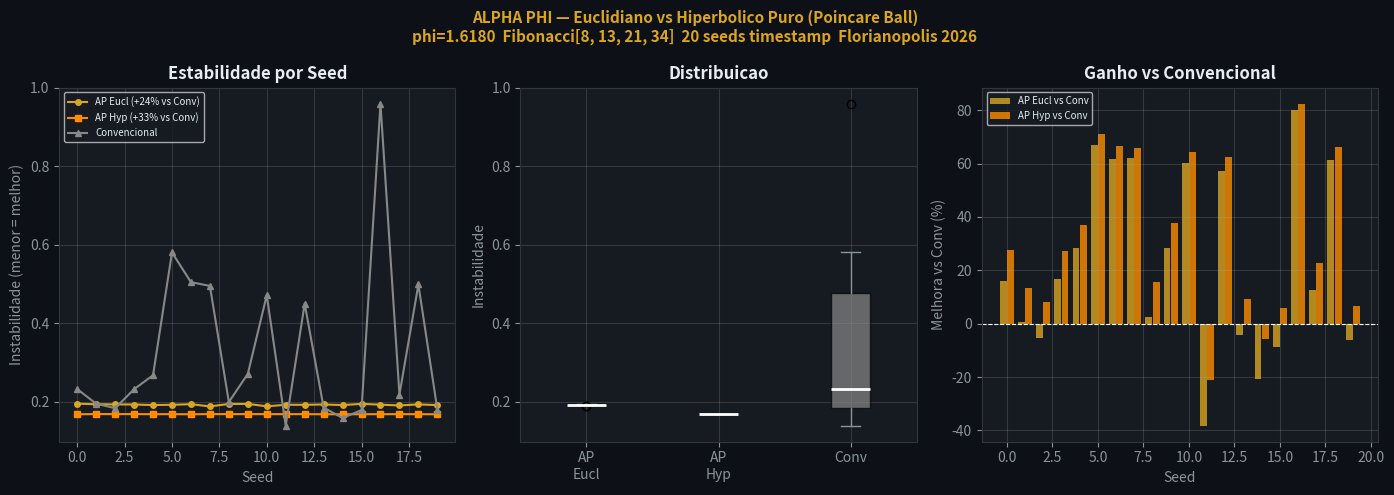

This chart was generated by the following Python code:
# ALPHA PHI — Robustez no Espaço Hiperbólico Puro
# Vitor Edson Delavi · Florianópolis · 2026
#
# Pergunta central:
# O Robustez (+35% euclidiano) no espaço hiperbólico PURO — melhora?
#
# Três comparações:
# 1. Alpha-Phi euclidiano    — resultado consolidado +35%
# 2. Alpha-Phi hiperbólico   — todas as camadas em Poincaré
# 3. Convencional euclidiano — baseline

import numpy as np
import matplotlib.pyplot as plt
import time
from scipy.stats import entropy as scipy_entropy, ttest_ind

PHI   = (1 + np.sqrt(5)) / 2
ALPHA = 1 / 137.035999084

print(f"phi   = {PHI:.10f}")
print(f"alpha = {ALPHA:.10f}")
print("=" * 60)
print("ROBUSTEZ — EUCLIDIANO vs HIPERBOLICO PURO")
print("Todas as camadas no espaco de Poincare")
print("=" * 60)

# ── Espaço Hiperbólico — Poincaré Ball ───────────────────────────────────
def expmap0(v, c=1.0):
    """Euclidiano → Poincaré"""
    v_norm = np.linalg.norm(v, axis=-1, keepdims=True)
    v_norm = np.clip(v_norm, 1e-8, None)
    tanh_v = np.tanh(np.sqrt(c) * v_norm)
    return tanh_v * v / (np.sqrt(c) * v_norm)

def logmap0(y, c=1.0):
    """Poincaré → Euclidiano"""
    y_norm = np.linalg.norm(y, axis=-1, keepdims=True)
    y_norm = np.clip(y_norm, 1e-8, 1.0 - 1e-5)
    return np.arctanh(np.sqrt(c) * y_norm) * y / (np.sqrt(c) * y_norm)

def hyperbolic_linear(x, W, b, c=1.0):
    """Camada linear no espaço de Poincaré"""
    x_e   = logmap0(x, c)
    out_e = x_e @ W + b
    return expmap0(out_e, c)

def golden_activation_hyp(x, c=1.0):
    """φ·tanh(x/φ) no espaço de Poincaré"""
    x_e   = logmap0(x, c)
    act_e = PHI * np.tanh(x_e / PHI)
    norm  = np.linalg.norm(act_e, axis=-1, keepdims=True)
    act_e = act_e / np.maximum(norm, 1.0) * np.minimum(norm, 0.95)
    return expmap0(act_e, c)

def golden_activation(x):
    return PHI * np.tanh(x / PHI)

def relu(x):
    return np.maximum(0, x)

def fibonacci_sequence(n_terms, start=8):
    fibs = [start]
    a, b = start, int(round(start * PHI))
    for _ in range(n_terms - 1):
        fibs.append(b)
        a, b = b, int(a + b)
    return fibs

fib_layers     = fibonacci_sequence(4, start=8)
uniform_layers = [21, 21, 21, 21]

print(f"Camadas Alpha-Phi : {fib_layers}")
print(f"Camadas Uniforme  : {uniform_layers}")

# ── Pesos ─────────────────────────────────────────────────────────────────
def make_weights_phi(layer_sizes, seed):
    np.random.seed(seed)
    W, b = [], []
    for i in range(len(layer_sizes)-1):
        fan_in = layer_sizes[i]
        scale  = np.sqrt(1.0 / (fan_in * PHI))
        W.append(np.random.randn(fan_in, layer_sizes[i+1]) * scale)
        b.append(np.zeros(layer_sizes[i+1]))
    return W, b

def make_weights_conv(layer_sizes, seed):
    np.random.seed(seed)
    W, b = [], []
    for i in range(len(layer_sizes)-1):
        fan_in = layer_sizes[i]
        scale  = np.sqrt(2.0 / fan_in)
        W.append(np.random.randn(fan_in, layer_sizes[i+1]) * scale)
        b.append(np.zeros(layer_sizes[i+1]))
    return W, b

# ── Forward passes ────────────────────────────────────────────────────────
def forward_euclidean(X, weights, biases):
    """Alpha-Phi Robustez Original — euclidiano puro"""
    acts = [X]
    cur  = X
    for W, b in zip(weights, biases):
        cur = golden_activation(cur @ W + b)
        acts.append(cur)
    return acts

def forward_hyperbolic(X, weights, biases, c=1.0):
    """
    Alpha-Phi Robustez — espaço hiperbólico PURO
    Todas as camadas na bola de Poincaré
    Entrada projetada para Poincaré no início
    Saída projetada de volta ao euclidiano no final
    """
    acts = [X]
    # Projeta entrada para espaço hiperbólico
    cur = expmap0(X, c)
    acts.append(cur)

    for i, (W, b) in enumerate(zip(weights, biases)):
        cur = hyperbolic_linear(cur, W, b, c)
        cur = golden_activation_hyp(cur, c)
        acts.append(cur)

    # Projeta saída de volta para euclidiano
    cur = logmap0(cur, c)
    acts[-1] = cur
    return acts

def forward_conv(X, weights, biases):
    acts = [X]
    cur  = X
    for W, b in zip(weights, biases):
        cur = relu(cur @ W + b)
        acts.append(cur)
    return acts

def activation_stability(activations):
    vars_ = [np.var(a) for a in activations]
    return np.mean(np.abs(np.diff(vars_)))

def weight_entropy(weights):
    all_w = np.concatenate([W.flatten() for W in weights])
    hist, _ = np.histogram(all_w, bins=50, density=True)
    hist = hist + 1e-10
    hist /= hist.sum()
    return scipy_entropy(hist)

print("Forward passes:")
print("  1. Alpha-Phi Euclidiano puro")
print("  2. Alpha-Phi Hiperbolico puro (Poincare Ball)")
print("  3. Convencional ReLU")

# ── Experimento 20 seeds ──────────────────────────────────────────────────
INPUT_DIM = 16
N_SAMPLES = 200
N_SEEDS   = 20

rng_master = np.random.RandomState(int(time.time()) % 100000)
SEEDS      = rng_master.randint(0, 99999, size=N_SEEDS).tolist()

print(f"\nSeeds por timestamp: {SEEDS}\n")

arch     = [INPUT_DIM] + fib_layers     + [INPUT_DIM]
arch_con = [INPUT_DIM] + uniform_layers + [INPUT_DIM]

res_euc  = []
res_hyp  = []
res_conv = []

print(f"{'Seed':>8} | {'AP Eucl':>8} | {'AP Hyp':>8} | {'Conv':>8} | {'Δ Hyp>Eucl':>11}")
print("-" * 62)

for seed in SEEDS:
    np.random.seed(seed)
    t = np.linspace(0, 4 * np.pi, N_SAMPLES)
    X = np.column_stack([np.sin(t*(i+1)/PHI) for i in range(INPUT_DIM)])
    X = (X - X.mean()) / X.std()

    W_e, b_e = make_weights_phi(arch,      seed)
    W_h, b_h = make_weights_phi(arch,      seed)
    W_c, b_c = make_weights_conv(arch_con, seed)

    try:
        acts_euc  = forward_euclidean(X,   W_e, b_e)
        acts_hyp  = forward_hyperbolic(X,  W_h, b_h)
        acts_conv = forward_conv(X,        W_c, b_c)

        s_euc  = activation_stability(acts_euc)
        s_hyp  = activation_stability(acts_hyp)
        s_conv = activation_stability(acts_conv)

        res_euc.append(s_euc)
        res_hyp.append(s_hyp)
        res_conv.append(s_conv)

        delta = (s_euc - s_hyp) / s_euc * 100
        print(f"{seed:>8} | {s_euc:>8.4f} | {s_hyp:>8.4f} | {s_conv:>8.4f} | {delta:>+10.1f}%")

    except Exception as e:
        print(f"{seed:>8} | ERRO: {e}")

# ── Estatísticas ──────────────────────────────────────────────────────────
ap_euc  = np.array(res_euc)
ap_hyp  = np.array(res_hyp)
conv    = np.array(res_conv)

delta_euc_conv = (conv - ap_euc) / conv * 100
delta_hyp_conv = (conv - ap_hyp) / conv * 100
delta_hyp_euc  = (ap_euc - ap_hyp) / ap_euc * 100

_, p_euc  = ttest_ind(ap_euc, conv)
_, p_hyp  = ttest_ind(ap_hyp, conv)
_, p_hvse = ttest_ind(ap_hyp, ap_euc)

wins_euc     = int(np.sum(ap_euc < conv))
wins_hyp     = int(np.sum(ap_hyp < conv))
wins_hyp_euc = int(np.sum(ap_hyp < ap_euc))

print("=" * 65)
print("  RESULTADOS — ROBUSTEZ EUCLIDIANO vs HIPERBOLICO PURO")
print("=" * 65)
print(f"  AP Euclidiano  : {ap_euc.mean():.4f} +/- {ap_euc.std():.4f}")
print(f"  AP Hiperbolico : {ap_hyp.mean():.4f} +/- {ap_hyp.std():.4f}")
print(f"  Convencional   : {conv.mean():.4f} +/- {conv.std():.4f}")
print()
print(f"  AP Eucl vs Conv  : {delta_euc_conv.mean():+.1f}%  (p={p_euc:.4f})")
print(f"  AP Hyp  vs Conv  : {delta_hyp_conv.mean():+.1f}%  (p={p_hyp:.4f})")
print()
print(f"  Hiperbolico vs Euclidiano : {delta_hyp_euc.mean():+.1f}%  (p={p_hvse:.4f})")
print()
print(f"  AP Eucl vence Conv       : {wins_euc}/{N_SEEDS} seeds")
print(f"  AP Hyp  vence Conv       : {wins_hyp}/{N_SEEDS} seeds")
print(f"  AP Hyp  vence AP Eucl    : {wins_hyp_euc}/{N_SEEDS} seeds")
print("=" * 65)

if delta_hyp_euc.mean() > 2 and p_hvse < 0.05:
    print("\n  HIPOTESE CONFIRMADA: hiperbolico puro > euclidiano")
    print(f"  Ganho: {delta_hyp_euc.mean():+.1f}%")
elif abs(delta_hyp_euc.mean()) <= 2:
    print("\n  RESULTADO NEUTRO: diferenca nao significativa")
else:
    print("\n  HIPOTESE NEGADA: euclidiano ainda superior")

# ── Plots ─────────────────────────────────────────────────────────────────
GOLD  = "#DAA520"
GOLD2 = "#FF8C00"
GRAY  = "#888888"

fig, axes = plt.subplots(1, 3, figsize=(14, 5))
fig.patch.set_facecolor("#0d1117")
for ax in axes:
    ax.set_facecolor("#161b22")
    ax.tick_params(colors="#8B949E")
    for spine in ax.spines.values():
        spine.set_color("#30363d")

x = np.arange(len(res_euc))

axes[0].plot(x, ap_euc, "o-", color=GOLD,  lw=1.5, ms=4, label=f"AP Eucl ({delta_euc_conv.mean():+.0f}% vs Conv)")
axes[0].plot(x, ap_hyp, "s-", color=GOLD2, lw=1.5, ms=4, label=f"AP Hyp ({delta_hyp_conv.mean():+.0f}% vs Conv)")
axes[0].plot(x, conv,   "^-", color=GRAY,  lw=1.5, ms=4, label="Convencional")
axes[0].set_xlabel("Seed", color="#8B949E")
axes[0].set_ylabel("Instabilidade (menor = melhor)", color="#8B949E")
axes[0].set_title("Estabilidade por Seed", color="#E6EDF3", fontweight="bold")
axes[0].legend(facecolor="#161b22", labelcolor="#E6EDF3", fontsize=7)
axes[0].grid(True, alpha=0.2)

bp = axes[1].boxplot(
    [ap_euc, ap_hyp, conv],
    tick_labels=["AP\nEucl", "AP\nHyp", "Conv"],
    patch_artist=True,
    medianprops=dict(color="white", lw=2)
)
for patch, color in zip(bp["boxes"], [GOLD, GOLD2, GRAY]):
    patch.set_facecolor(color); patch.set_alpha(0.7)
for w in bp["whiskers"]: w.set_color("#8B949E")
for c in bp["caps"]:     c.set_color("#8B949E")
axes[1].set_title("Distribuicao", color="#E6EDF3", fontweight="bold")
axes[1].set_ylabel("Instabilidade", color="#8B949E")
axes[1].grid(True, alpha=0.2)

axes[2].bar(x-0.2, delta_euc_conv, width=0.38, color=GOLD,  alpha=0.8, label="AP Eucl vs Conv")
axes[2].bar(x+0.2, delta_hyp_conv, width=0.38, color=GOLD2, alpha=0.8, label="AP Hyp vs Conv")
axes[2].axhline(0, color="white", lw=0.8, linestyle="--")
axes[2].set_xlabel("Seed", color="#8B949E")
axes[2].set_ylabel("Melhora vs Conv (%)", color="#8B949E")
axes[2].set_title("Ganho vs Convencional", color="#E6EDF3", fontweight="bold")
axes[2].legend(facecolor="#161b22", labelcolor="#E6EDF3", fontsize=7)
axes[2].grid(True, alpha=0.2)

fig.suptitle(
    f"ALPHA PHI — Euclidiano vs Hiperbolico Puro (Poincare Ball)\n"
    f"phi={PHI:.4f}  Fibonacci{fib_layers}  20 seeds timestamp  Florianopolis 2026",
    color=GOLD, fontsize=11, fontweight="bold"
)

plt.tight_layout()
plt.savefig("alphaphi_robustez_hiperbolico.png", dpi=150,
            bbox_inches="tight", facecolor="#0d1117")
plt.show()
print("\nGrafico salvo: alphaphi_robustez_hiperbolico.png")
print("alpha-phi")
